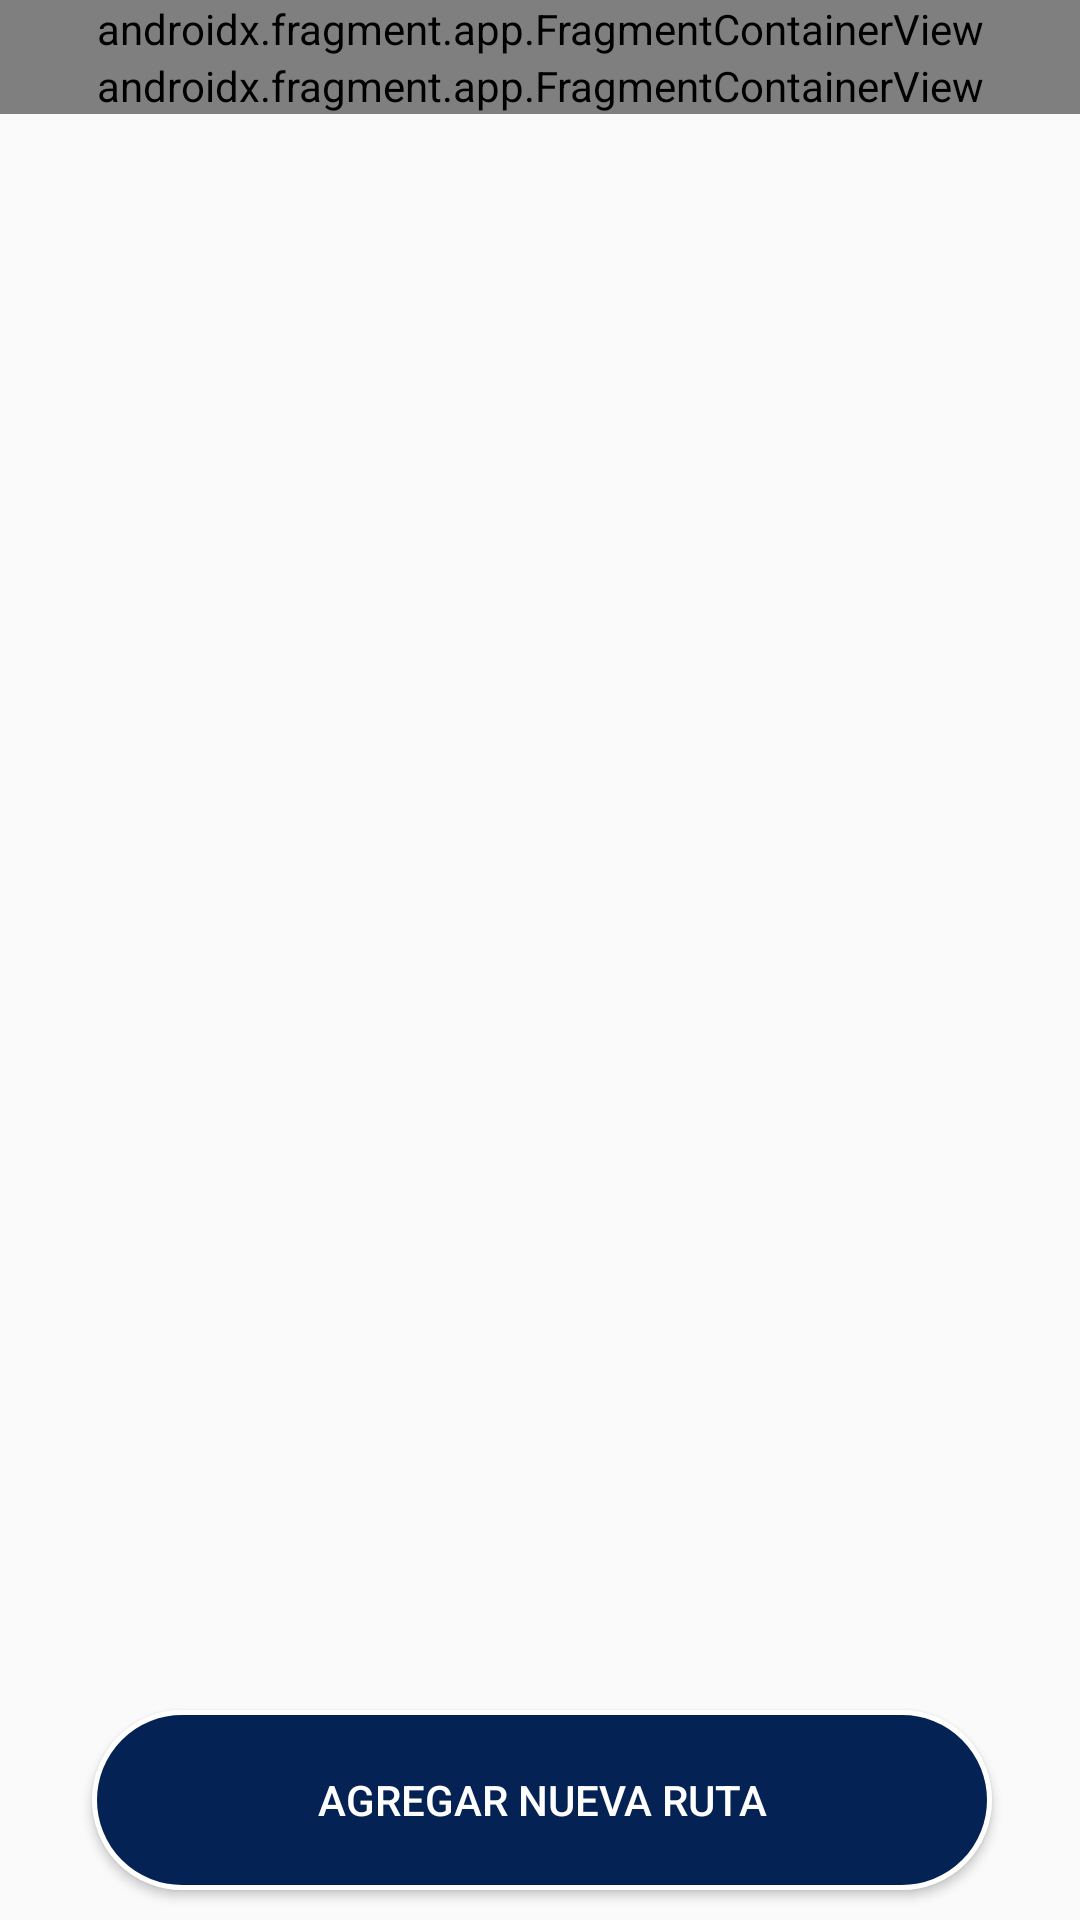

Android layout source for this screen:
<!-- AndroidManifest.xml: application theme Theme.AppCompat.Light.NoActionBar -->
<!-- res/layout/activity_chofer_viajes_registrar_ruta.xml -->
<?xml version="1.0" encoding="utf-8"?>
<androidx.constraintlayout.widget.ConstraintLayout xmlns:android="http://schemas.android.com/apk/res/android"
    xmlns:app="http://schemas.android.com/apk/res-auto"
    xmlns:tools="http://schemas.android.com/tools"
    android:layout_width="match_parent"
    android:layout_height="match_parent"
    tools:context=".ChoferViajes_registrarRuta">

    <LinearLayout
        android:id="@+id/linearLayout9"
        android:layout_width="0dp"
        android:layout_height="132dp"
        android:orientation="vertical"
        app:layout_constraintBottom_toBottomOf="parent"
        app:layout_constraintEnd_toEndOf="parent"
        app:layout_constraintStart_toStartOf="parent"
        app:layout_constraintTop_toTopOf="parent"
        app:layout_constraintVertical_bias="0.0">

        <androidx.fragment.app.FragmentContainerView
            android:id="@+id/fragmentContainerView18"
            android:name="pe.edu.pucp.carpooling_pucp.upperMenu"
            android:layout_width="match_parent"
            android:layout_height="wrap_content" />

        <androidx.fragment.app.FragmentContainerView
            android:id="@+id/fragmentContainerView19"
            android:name="pe.edu.pucp.carpooling_pucp.optionButtonViajes"
            android:layout_width="match_parent"
            android:layout_height="wrap_content" />

    </LinearLayout>

    <androidx.recyclerview.widget.RecyclerView
        android:id="@+id/rv_rutasCreadas"
        android:layout_width="0dp"
        android:layout_height="0dp"
        app:layout_constraintBottom_toTopOf="@+id/constraintLayout5"
        app:layout_constraintEnd_toEndOf="parent"
        app:layout_constraintStart_toStartOf="parent"
        app:layout_constraintTop_toBottomOf="@+id/linearLayout9" />

    <androidx.constraintlayout.widget.ConstraintLayout
        android:id="@+id/constraintLayout5"
        android:layout_width="413dp"
        android:layout_height="80dp"
        app:layout_constraintBottom_toBottomOf="parent"
        app:layout_constraintEnd_toEndOf="parent"
        app:layout_constraintStart_toStartOf="parent"
        app:layout_constraintTop_toTopOf="parent"
        app:layout_constraintVertical_bias="1.0">

        <Button
            android:id="@+id/bt_AgregarRuta"
            android:layout_width="300dp"
            android:layout_height="60dp"
            android:background="@drawable/border_button"
            android:text="Agregar nueva ruta"
            android:textColor="@color/white"
            app:layout_constraintBottom_toBottomOf="parent"
            app:layout_constraintEnd_toEndOf="parent"
            app:layout_constraintStart_toStartOf="parent"
            app:layout_constraintTop_toTopOf="parent" />
    </androidx.constraintlayout.widget.ConstraintLayout>

</androidx.constraintlayout.widget.ConstraintLayout>
<!-- resources referenced by this layout -->
<resources>
  <color name="white">#FFFFFFFF</color>
  <!-- drawable border_button (drawable) -->
  <?xml version="1.0" encoding="utf-8"?>
  <shape xmlns:android="http://schemas.android.com/apk/res/android">
      <solid android:color="@color/dark_blue" />
      <corners android:radius="100dp" />
      <stroke android:width="5px" android:color="@color/white" />
  </shape>
  <color name="dark_blue">#FF042354</color>
</resources>
